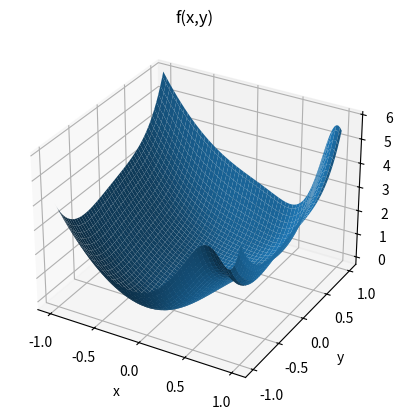
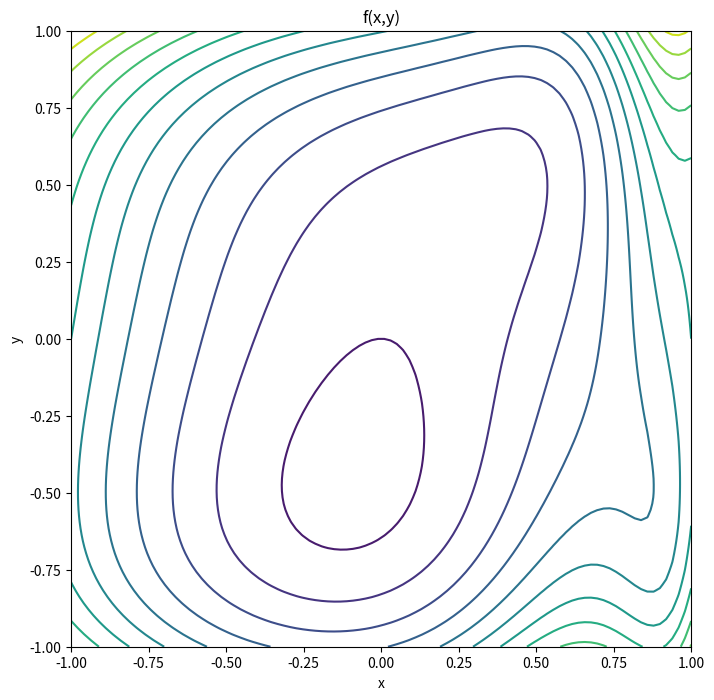

Here is the Python script that generated these plots, in order:
"""
    5.14
    Найти минимум функции 2-х переменных f (x, y)
    с точностью 1e-6
    на прямоугольнике [x_1, x_2] x [y_1, y_2]
     ПОРЯДОК РЕШЕНИЯ ЗАДАЧИ:
    1. Задать указанную в варианте функцию
    f (x, y).
    2. Построить графики функции и поверхностей уровня
    f (x, y).
    3. По графикам найти точки начального приближения к точкам экстремума.
    4. Найти экстремумы функции c заданной точностью.
    3 * x^2 +  2 * y^4+y*cos(e^2x)
    x_1=-1, x_2=1
    t_1=-1, t_2=1
"""
import logging
import typing as _t

import matplotlib.pyplot as plt
import numpy as np
import scipy.optimize as optimize


def _function(x: float, y: float) -> float:
    return 3 * np.power(x, 2) + 2 * np.power(y, 4) + y * np.cos(np.exp(2 * x))


def get_function_minimum(
        function: _t.Callable[[float, float], float],
        initial_guess: _t.List[float]
) -> (float, float):
    _initial_guess = np.array(initial_guess)
    result = optimize.minimize(lambda args: function(*args), _initial_guess)
    if result.success:
        fitted_params = result.x
        return tuple(fitted_params)
    else:
        raise ValueError(result.message)


if __name__ == "__main__":
    logging.basicConfig(level=logging.INFO)
    _log = logging.getLogger()
    _log.setLevel(logging.INFO)

    x_0 = -1
    x_1 = 1
    y_0 = -1
    y_1 = 1
    points = 100

    fig = plt.figure()
    ax = fig.add_subplot(1, 1, 1, projection='3d')
    x, y = np.meshgrid(
        np.linspace(x_0, x_1, points),
        np.linspace(y_0, y_1, points)
    )
    z = _function(x, y)
    ax.plot_surface(x, y, z)
    plt.xlabel('x')
    plt.ylabel('y')
    plt.title('f(x,y)')
    plt.show()

    fig, ax = plt.subplots(1, 1)
    ax.contour(x, y, z, levels=13)
    fig.set_figwidth(8)
    fig.set_figheight(8)
    plt.xlabel('x')
    plt.ylabel('y')
    plt.title('f(x,y)')
    plt.show()

    _initial_guess = [-1.0, 1.0]
    min_x, min_y = get_function_minimum(_function, _initial_guess)
    _log.info("Точка минимума: (%.6f; %.6f)", min_x, min_y)
    _log.info("f(%.6f, %.6f)=%.6f", min_x, min_y, _function(min_x, min_y))
